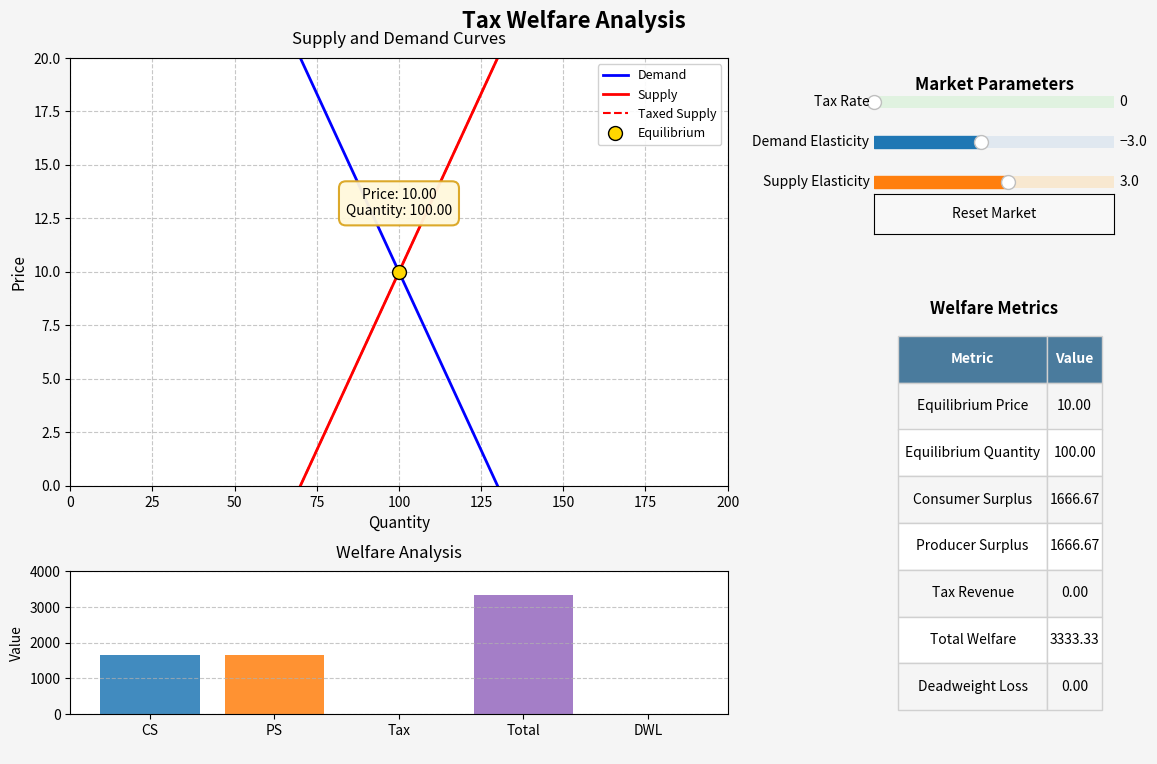

This figure's Python source:
import numpy as np
import matplotlib.pyplot as plt
from matplotlib.widgets import Slider, Button
import matplotlib.gridspec as gridspec


class MarketSimulator:
    def __init__(self, demand_elasticity=-3.0, supply_elasticity=3.0):
        # Market parameters
        self.base_demand = 100  # Base demand quantity
        self.base_supply = 100  # Base supply quantity
        self.demand_elasticity = demand_elasticity  # Demand elasticity
        self.supply_elasticity = supply_elasticity  # Supply elasticity
        self.tax_rate = 0.0  # Initial tax rate
        self.history = []  # History records

        # Calculate initial curves and equilibrium
        self.update_curves()

    def update_curves(self):
        """Update curves when elasticity or tax changes"""
        # Calculate demand curve intercept (maximum willingness to pay)
        # Using equilibrium condition at base point (P=10, Q=100)
        self.demand_intercept = 10 - 100 / self.demand_elasticity

        # Calculate supply curve intercept (minimum acceptable price)
        self.supply_intercept = 10 - 100 / self.supply_elasticity

        # Find current equilibrium
        self.find_equilibrium()

    def demand_function(self, price):
        """Demand function calculation"""
        return self.demand_elasticity * (price - self.demand_intercept)

    def supply_function(self, price):
        """Supply function calculation"""
        return self.supply_elasticity * (price - self.supply_intercept)

    def taxed_supply_function(self, price):
        """Taxed supply function calculation"""
        # Price received by producers is consumer price minus tax
        producer_price = price - self.tax_rate
        return self.supply_elasticity * (producer_price - self.supply_intercept)

    def find_equilibrium(self):
        """Find market equilibrium point"""
        # Find where demand equals taxed supply
        # Solve: demand_elasticity * (P - demand_intercept) = supply_elasticity * ((P - tax_rate) - supply_intercept)

        # Analytical solution
        numerator = (self.supply_elasticity * (self.tax_rate + self.supply_intercept)
                     - self.demand_elasticity * self.demand_intercept)
        denominator = self.supply_elasticity - self.demand_elasticity

        # Calculate equilibrium price and quantity
        self.equilibrium_price = numerator / denominator
        self.equilibrium_quantity = self.demand_function(self.equilibrium_price)

        # Ensure non-negative quantity
        self.equilibrium_quantity = max(0, self.equilibrium_quantity)

        return self.equilibrium_price, self.equilibrium_quantity

    def calculate_welfare(self):
        """Calculate social welfare"""
        # Consumer price is equilibrium price
        consumer_price = self.equilibrium_price
        # Producer price is consumer price minus tax
        producer_price = consumer_price - self.tax_rate
        quantity = self.equilibrium_quantity

        # 1. Consumer surplus (triangle under demand curve and above price)
        consumer_surplus = 0.5 * (self.demand_intercept - consumer_price) * quantity

        # 2. Producer surplus (triangle above supply curve and below price)
        producer_surplus = 0.5 * (producer_price - self.supply_intercept) * quantity

        # 3. Tax revenue
        tax_revenue = self.tax_rate * quantity

        # 4. Total welfare
        total_welfare = consumer_surplus + producer_surplus + tax_revenue

        # 5. Deadweight loss - difference from zero-tax welfare
        # Calculate zero-tax welfare
        original_tax = self.tax_rate
        self.tax_rate = 0
        zero_tax_price, zero_tax_quantity = self.find_equilibrium()
        zero_tax_cs = 0.5 * (self.demand_intercept - zero_tax_price) * zero_tax_quantity
        zero_tax_ps = 0.5 * (zero_tax_price - self.supply_intercept) * zero_tax_quantity
        zero_tax_total = zero_tax_cs + zero_tax_ps

        # Restore actual tax rate
        self.tax_rate = original_tax

        deadweight_loss = max(0, zero_tax_total - total_welfare)

        return consumer_surplus, producer_surplus, tax_revenue, total_welfare, deadweight_loss


def create_interactive_game():
    """Create interactive game interface with adjustable elasticities"""
    # Initialize simulator
    sim = MarketSimulator()

    # Create figure with custom grid layout
    fig = plt.figure(figsize=(12, 8))
    fig.suptitle("Tax Welfare Analysis", fontsize=16, fontweight='bold', y=0.98)  # 提高主标题位置

    # Use GridSpec for better layout control
    gs = gridspec.GridSpec(2, 2, height_ratios=[3, 1], width_ratios=[3, 1])

    # Create axes
    ax = plt.subplot(gs[0, 0])  # Supply and demand curves (main plot)
    ax2 = plt.subplot(gs[1, 0])  # Welfare analysis (bottom left)
    ax_controls = plt.subplot(gs[0:2, 1])  # Controls panel (right column)
    ax_controls.set_axis_off()  # We'll create our own axes for controls

    # Adjust layout with more space at the top
    plt.subplots_adjust(left=0.08, right=0.92, bottom=0.1, top=0.92,
                        hspace=0.3, wspace=0.3)

    # Create quantity range (x-axis)
    quantities = np.linspace(0, 200, 200)  # Reasonable quantity range

    # Calculate and plot demand curve (price as function of quantity)
    demand_prices = [q / sim.demand_elasticity + sim.demand_intercept for q in quantities]
    demand_line, = ax.plot(quantities, demand_prices, 'b-', linewidth=2.0)

    # Calculate and plot supply curve
    supply_prices = [q / sim.supply_elasticity + sim.supply_intercept for q in quantities]
    supply_line, = ax.plot(quantities, supply_prices, 'r-', linewidth=2.0)

    # Find initial equilibrium
    consumer_price, quantity = sim.find_equilibrium()

    # Plot equilibrium point with a label
    eq_point, = ax.plot(quantity, consumer_price, 'go', markersize=10,
                        markerfacecolor='gold', markeredgecolor='black', zorder=10)

    # 平衡点标签 - 美化版本
    eq_label = ax.annotate(
        f'Price: {consumer_price:.2f}\nQuantity: {quantity:.2f}',
        xy=(quantity, consumer_price),
        xytext=(quantity, consumer_price + 2.5),  # 在点上方的固定位置
        textcoords='data',
        ha='center',
        va='bottom',
        fontsize=10,
        bbox=dict(
            boxstyle='round,pad=0.5',
            fc='#FFF8DC',  # 浅米色背景
            ec='#DAA520',  # 金色边框
            lw=1.5,
            alpha=0.95
        )
    )

    # Create taxed supply curve (always visible in legend)
    taxed_supply_prices = [q / sim.supply_elasticity + sim.supply_intercept + sim.tax_rate for q in quantities]
    supply_tax_line, = ax.plot(quantities, taxed_supply_prices, 'r--', linewidth=1.5)

    # Add legend with all elements including taxed supply
    ax.legend([demand_line, supply_line, supply_tax_line, eq_point],
              ['Demand', 'Supply', 'Taxed Supply', 'Equilibrium'],
              loc='upper right', fontsize=9, framealpha=0.9)

    # 图表标题居中显示，有合适间距
    ax.set_title("Supply and Demand Curves", fontsize=12, pad=10, y=1.0)  # 居中位置
    ax.title.set_position([0.5, 1.0])  # 确保标题在图表上方居中

    # Set chart properties
    ax.set_xlabel('Quantity', fontsize=11)
    ax.set_ylabel('Price', fontsize=11)
    ax.set_xlim(0, 200)
    ax.set_ylim(0, 20)
    ax.grid(True, linestyle='--', alpha=0.7)

    # Welfare analysis chart
    welfare_labels = ['CS', 'PS', 'Tax', 'Total', 'DWL']
    colors = ['#1f77b4', '#ff7f0e', '#2ca02c', '#9467bd', '#d62728']
    welfare_data = sim.calculate_welfare()
    welfare_bars = ax2.bar(welfare_labels, welfare_data, color=colors, alpha=0.85)
    ax2.set_ylabel('Value', fontsize=10)
    ax2.grid(True, linestyle='--', alpha=0.7, axis='y')

    # 福利图表标题居中显示
    ax2.set_title("Welfare Analysis", fontsize=12, pad=10, y=1.0)  # 居中位置
    ax2.title.set_position([0.5, 1.0])  # 确保标题在图表上方居中

    # 美化右侧控制面板
    # 添加控制面板标题 - 位置调整
    control_title = plt.figtext(0.85, 0.88, "Market Parameters",
                                fontsize=12, fontweight='bold', ha='center')

    # Add control sliders in the right panel with improved styling
    # Create axes for controls with relative positioning
    tax_ax = fig.add_axes([0.75, 0.85, 0.2, 0.03])
    tax_slider = Slider(
        ax=tax_ax, label='Tax Rate',
        valmin=0, valmax=10, valinit=sim.tax_rate,
        valstep=0.1, color='#2ca02c',
        track_color='#e0f2e0',  # 浅绿色轨道
    )
    tax_ax.set_facecolor('#f8f8f8')  # 设置背景色

    # Add elasticity controls
    demand_ax = fig.add_axes([0.75, 0.80, 0.2, 0.03])
    demand_elasticity_slider = Slider(
        ax=demand_ax, label='Demand Elasticity',
        valmin=-5.0, valmax=-0.5, valinit=sim.demand_elasticity,
        valstep=0.1, color='#1f77b4',
        track_color='#e0e8f0'  # 浅蓝色轨道
    )
    demand_ax.set_facecolor('#f8f8f8')  # 设置背景色

    supply_ax = fig.add_axes([0.75, 0.75, 0.2, 0.03])
    supply_elasticity_slider = Slider(
        ax=supply_ax, label='Supply Elasticity',
        valmin=0.5, valmax=5.0, valinit=sim.supply_elasticity,
        valstep=0.1, color='#ff7f0e',
        track_color='#f8e8d0'  # 浅橙色轨道
    )
    supply_ax.set_facecolor('#f8f8f8')  # 设置背景色

    # 添加重置按钮 - 使用更美观的样式
    reset_ax = fig.add_axes([0.75, 0.70, 0.2, 0.05])
    reset_button = Button(reset_ax, 'Reset Market', color='#1f77b4', hovercolor='#4a90d9')
    reset_ax.set_facecolor('#f8f8f8')  # 设置背景色

    # 美化福利指标表格
    # 创建福利指标表格 - 添加标题和边框
    table_ax = fig.add_axes([0.75, 0.05, 0.2, 0.55])
    table_ax.set_axis_off()

    # 添加表格标题 - 位置调整
    table_title = plt.figtext(0.85, 0.60, "Welfare Metrics",
                              fontsize=12, fontweight='bold', ha='center')

    # 初始化表格数据
    welfare_metrics = [
        ("Equilibrium Price", f"{consumer_price:.2f}"),
        ("Equilibrium Quantity", f"{quantity:.2f}"),
        ("Consumer Surplus", f"{welfare_data[0]:.2f}"),
        ("Producer Surplus", f"{welfare_data[1]:.2f}"),
        ("Tax Revenue", f"{welfare_data[2]:.2f}"),
        ("Total Welfare", f"{welfare_data[3]:.2f}"),
        ("Deadweight Loss", f"{welfare_data[4]:.2f}")
    ]

    # 创建表格 - 使用更大的边界框和边框
    table = table_ax.table(
        cellText=welfare_metrics,
        colLabels=["Metric", "Value"],
        cellLoc='center',
        loc='center',
        bbox=[0.1, 0.1, 0.85, 0.85],
        edges='closed'  # 添加表格边框
    )

    # 表格样式优化以适应内容
    table.auto_set_font_size(False)
    table.set_fontsize(10)  # 使用稍大的字体
    table.auto_set_column_width([0, 1])  # 自动调整列宽

    # 设置标题行样式
    for (row, col), cell in table.get_celld().items():
        if row == 0:  # 标题行
            cell.set_facecolor('#4a7b9d')
            cell.set_text_props(color='white', weight='bold')
            cell.set_edgecolor('#2a5a7d')  # 更深的边框颜色
        elif row % 2 == 1:  # 交替行颜色
            cell.set_facecolor('#f5f5f5')  # 更浅的灰色
        # 设置所有单元格的边框
        cell.set_edgecolor('#d0d0d0')

    # 存储参考线用于更新
    ref_lines = {
        'supply_tax_line': supply_tax_line,
        'table': table,
        'eq_label': eq_label,
        'eq_point': eq_point
    }

    def update_elasticity():
        """更新弹性值并重新计算曲线"""
        # 更新弹性值
        sim.demand_elasticity = demand_elasticity_slider.val
        sim.supply_elasticity = supply_elasticity_slider.val

        # 更新曲线
        sim.update_curves()

    def update(val):
        """更新图表"""
        nonlocal consumer_price, quantity, welfare_data

        # 更新税率
        sim.tax_rate = tax_slider.val

        # 找到新的均衡点
        consumer_price, quantity = sim.find_equilibrium()

        # 重新计算福利
        welfare_data = sim.calculate_welfare()

        # 更新供需曲线
        demand_prices = [q / sim.demand_elasticity + sim.demand_intercept for q in quantities]
        demand_line.set_ydata(demand_prices)
        supply_prices = [q / sim.supply_elasticity + sim.supply_intercept for q in quantities]
        supply_line.set_ydata(supply_prices)

        # 更新均衡点和标签 - 标签随点一起移动
        ref_lines['eq_point'].set_data([quantity], [consumer_price])
        ref_lines['eq_label'].xy = (quantity, consumer_price)
        ref_lines['eq_label'].set_position((quantity, consumer_price + 2.5))
        ref_lines['eq_label'].set_text(f'Price: {consumer_price:.2f}\nQuantity: {quantity:.2f}')

        # 更新含税供给曲线
        taxed_supply_prices = [q / sim.supply_elasticity + sim.supply_intercept + sim.tax_rate for q in quantities]
        ref_lines['supply_tax_line'].set_ydata(taxed_supply_prices)

        # 更新福利图表
        for i, bar in enumerate(welfare_bars):
            bar.set_height(welfare_data[i])

        # 调整Y轴范围以适应新数据
        max_value = max(welfare_data) * 1.2
        ax2.set_ylim(0, max_value)

        # 使用新值更新表格
        new_metrics = [
            ("Equilibrium Price", f"{consumer_price:.2f}"),
            ("Equilibrium Quantity", f"{quantity:.2f}"),
            ("Consumer Surplus", f"{welfare_data[0]:.2f}"),
            ("Producer Surplus", f"{welfare_data[1]:.2f}"),
            ("Tax Revenue", f"{welfare_data[2]:.2f}"),
            ("Total Welfare", f"{welfare_data[3]:.2f}"),
            ("Deadweight Loss", f"{welfare_data[4]:.2f}")
        ]

        # 更新表格数据
        for i, (metric, value) in enumerate(new_metrics):
            ref_lines['table'].get_celld()[(i + 1, 0)].get_text().set_text(metric)
            ref_lines['table'].get_celld()[(i + 1, 1)].get_text().set_text(value)

        fig.canvas.draw_idle()

    def update_elasticity_and_chart(val):
        """更新弹性并更新图表"""
        update_elasticity()
        update(val)

    def reset(event):
        """将市场重置为初始状态"""
        nonlocal sim, consumer_price, quantity, welfare_data

        # 重置为初始值
        sim = MarketSimulator()

        # 更新滑块
        tax_slider.set_val(0)
        demand_elasticity_slider.set_val(-3.0)
        supply_elasticity_slider.set_val(3.0)

        # 获取初始值
        consumer_price, quantity = sim.find_equilibrium()
        welfare_data = sim.calculate_welfare()

        # 更新图表
        update(None)
        fig.canvas.draw()

    # 设置回调函数
    tax_slider.on_changed(update)
    demand_elasticity_slider.on_changed(update_elasticity_and_chart)
    supply_elasticity_slider.on_changed(update_elasticity_and_chart)
    reset_button.on_clicked(reset)

    # 初始更新
    update(None)

    # 添加美学改进
    fig.patch.set_facecolor('#f5f5f5')
    ax.set_facecolor('#ffffff')
    ax2.set_facecolor('#ffffff')
    table_ax.set_facecolor('#f9f9f9')

    plt.show()


# 运行游戏
if __name__ == "__main__":
    create_interactive_game()
